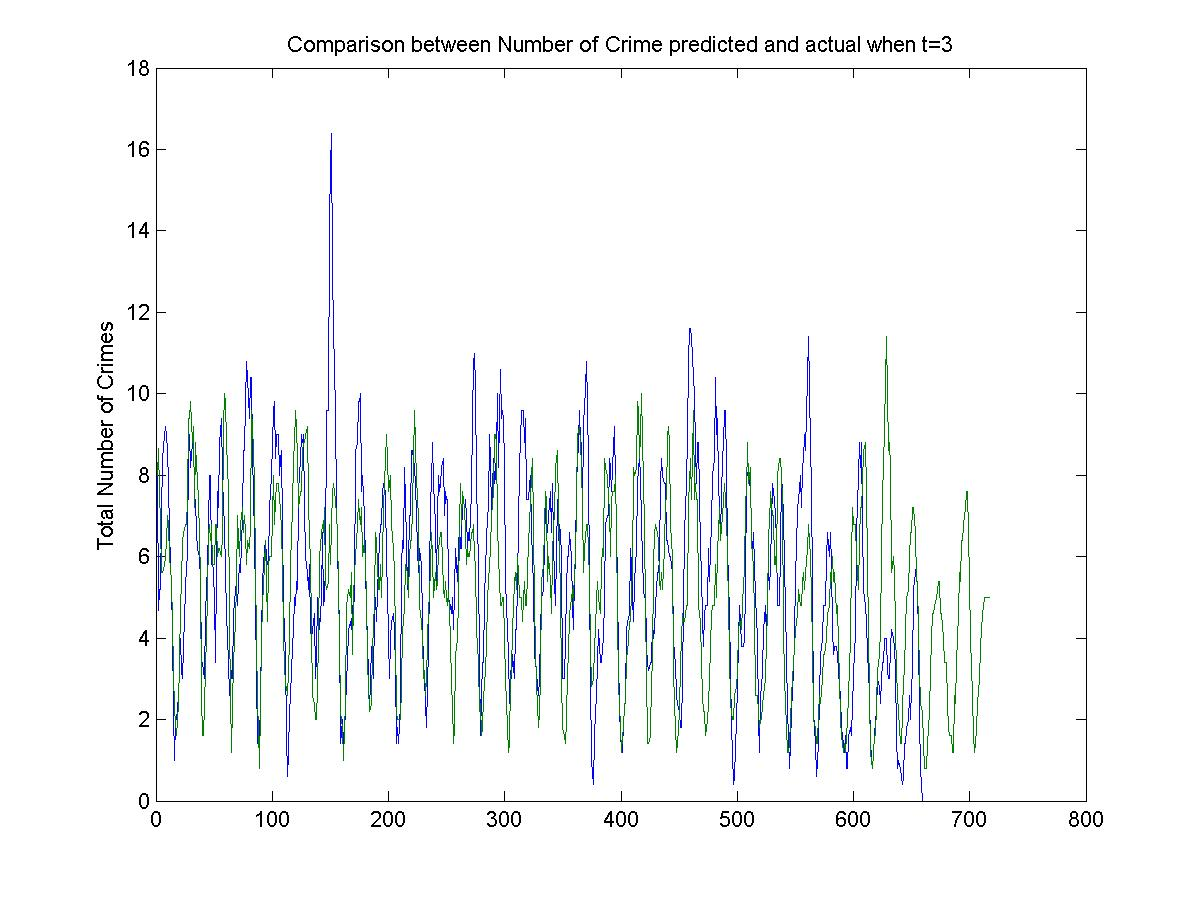

Source data for this figure (header and first rows):
8, 8
3, 10
3, 8
4, 6
8, 6
8, 4
12, 4
10, 8
7, 7
9, 7
7, 6
10, 7
6, 7
1, 3
2, 4
2, 1
0, 1
0, 2
6, 2
2, 2
5, 5
3, 6
4, 9
2, 5
1, 7
9, 6
10, 7
7, 9
3, 8
15, 17
10, 6
6, 9
10, 4
4, 10
7, 7
10, 14
2, 6
8, 3
3, 3
4, 1
0, 0
2, 1
7, 3
2, 7
12, 5
6, 9
7, 9
13, 4
2, 5
1, 7
7, 4
2, 9
5, 9
14, 5
10, 3
5, 5
10, 9
8, 8
7, 8
6, 16
3, 9
... 656 more rows
